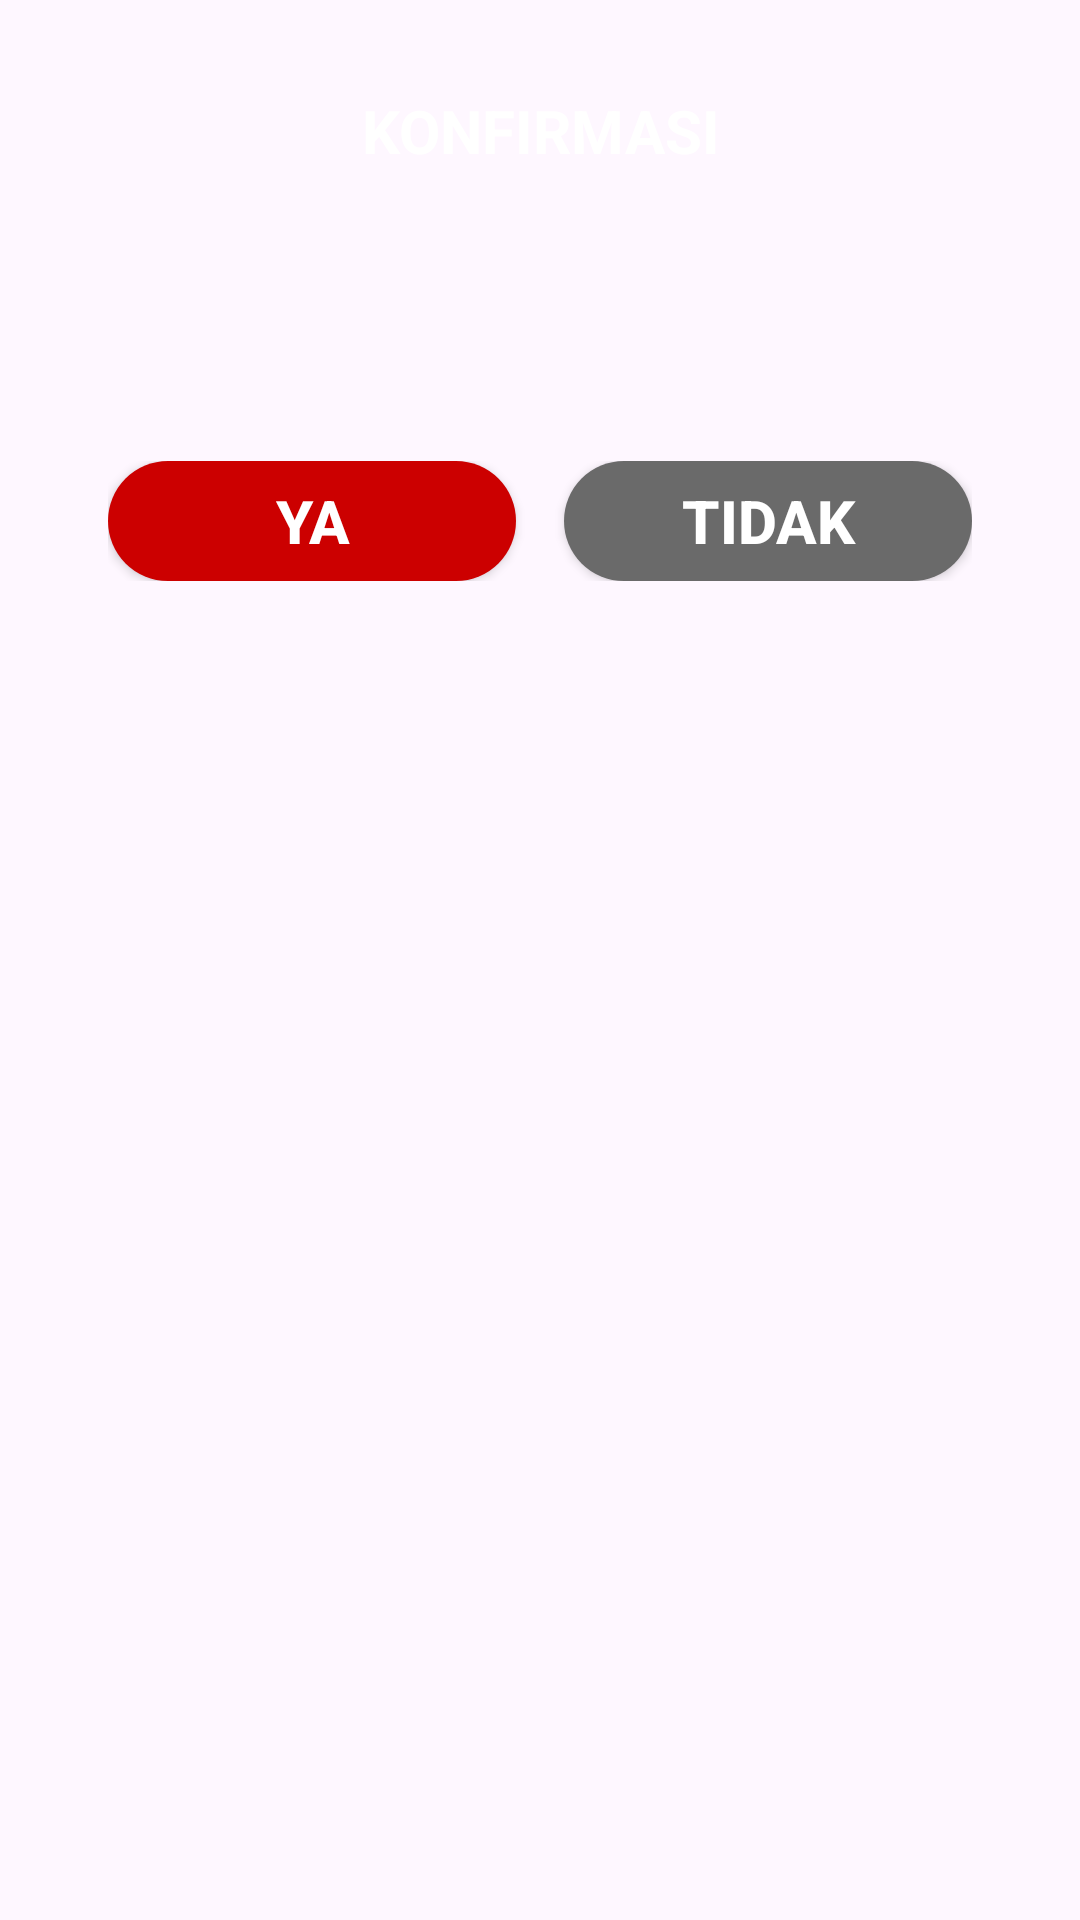

The Android layout XML behind this screen, and the referenced resources:
<!-- AndroidManifest.xml: application theme Theme.BodyGoals -->
<!-- res/layout/dialog_info.xml -->
<?xml version="1.0" encoding="utf-8"?>
<androidx.constraintlayout.widget.ConstraintLayout xmlns:android="http://schemas.android.com/apk/res/android"
    xmlns:app="http://schemas.android.com/apk/res-auto"
    android:id="@+id/layoutDialogContainerInfo"
    android:layout_width="match_parent"
    android:layout_height="wrap_content"
    android:layout_gravity="center"
    android:layout_margin="20dp"
    android:padding="20dp">

    <androidx.constraintlayout.widget.ConstraintLayout
        android:id="@+id/layoutDialogInfo"
        android:layout_width="match_parent"
        android:layout_height="wrap_content"
        android:background="@drawable/dialog_background"
        app:layout_constraintTop_toTopOf="parent">

        <TextView
            android:textAlignment="center"
            android:id="@+id/textTitleInfo"
            android:layout_width="match_parent"
            android:layout_height="wrap_content"
            android:background="@drawable/title_green"
            android:padding="10dp"
            android:text="KONFIRMASI"
            android:textColor="#fff"
            android:textSize="20sp"
            android:textStyle="bold"
            app:layout_constraintTop_toTopOf="parent"/>

        <TextView
            android:id="@+id/txtTanyaInfo"
            android:paddingLeft="50dp"
            android:paddingRight="50dp"
            android:paddingBottom="50dp"
            android:paddingTop="30dp"
            android:textAlignment="center"
            android:textStyle="bold"
            android:textSize="16sp"
            android:textColor="#000"
            android:layout_height="wrap_content"
            android:layout_width="wrap_content"
            android:layout_centerHorizontal="true"
            android:layout_centerVertical="true"
            android:layout_marginTop="5dp"
            app:layout_constraintRight_toRightOf="parent"
            app:layout_constraintLeft_toLeftOf="parent"
            app:layout_constraintTop_toBottomOf="@id/textTitleInfo"/>

    </androidx.constraintlayout.widget.ConstraintLayout>

    <androidx.constraintlayout.widget.ConstraintLayout
        android:layout_width="match_parent"
        android:layout_height="wrap_content"
        android:padding="16sp"
        app:layout_constraintBottom_toBottomOf="@id/layoutDialogInfo"
        app:layout_constraintTop_toBottomOf="@id/layoutDialogInfo">

        <androidx.appcompat.widget.AppCompatButton
            android:id="@+id/btnYaInfo"
            android:layout_width="0dp"
            android:layout_height="40dp"
            android:layout_marginRight="16sp"
            android:background="@drawable/btn_merah"
            android:text="Ya"
            android:textColor="#ffffffff"
            android:textSize="20sp"
            android:textStyle="bold"
            app:layout_constraintBottom_toBottomOf="parent"
            app:layout_constraintEnd_toStartOf="@id/btnTidakInfo"
            app:layout_constraintStart_toStartOf="parent" />

        <androidx.appcompat.widget.AppCompatButton
            android:id="@+id/btnTidakInfo"
            android:layout_width="0dp"
            android:layout_height="40dp"
            android:background="@drawable/btn_abu"
            android:text="Tidak"
            android:textColor="#ffffffff"
            android:textSize="20sp"
            android:textStyle="bold"
            app:layout_constraintBottom_toBottomOf="parent"
            app:layout_constraintEnd_toEndOf="parent"
            app:layout_constraintStart_toEndOf="@id/btnYaInfo" />

    </androidx.constraintlayout.widget.ConstraintLayout>

</androidx.constraintlayout.widget.ConstraintLayout>
<!-- resources referenced by this layout -->
<resources>
  <!-- drawable btn_abu (drawable) -->
  <?xml version="1.0" encoding="utf-8"?>
  <shape xmlns:android="http://schemas.android.com/apk/res/android"
      android:shape="rectangle">
      <solid android:color="#6A6A6A"/>
      <corners android:radius="20dp"/>
  </shape>
  <!-- drawable btn_merah (drawable) -->
  <?xml version="1.0" encoding="utf-8"?>
  <shape xmlns:android="http://schemas.android.com/apk/res/android"
      android:shape="rectangle">
      <solid android:color="#CC0000"/>
      <corners android:radius="20dp"/>
  </shape>
  <style name="Theme.BodyGoals" parent="Base.Theme.BodyGoals" />
  <style name="Base.Theme.BodyGoals" parent="Theme.Material3.Light.NoActionBar">
          
          
      </style>
</resources>
